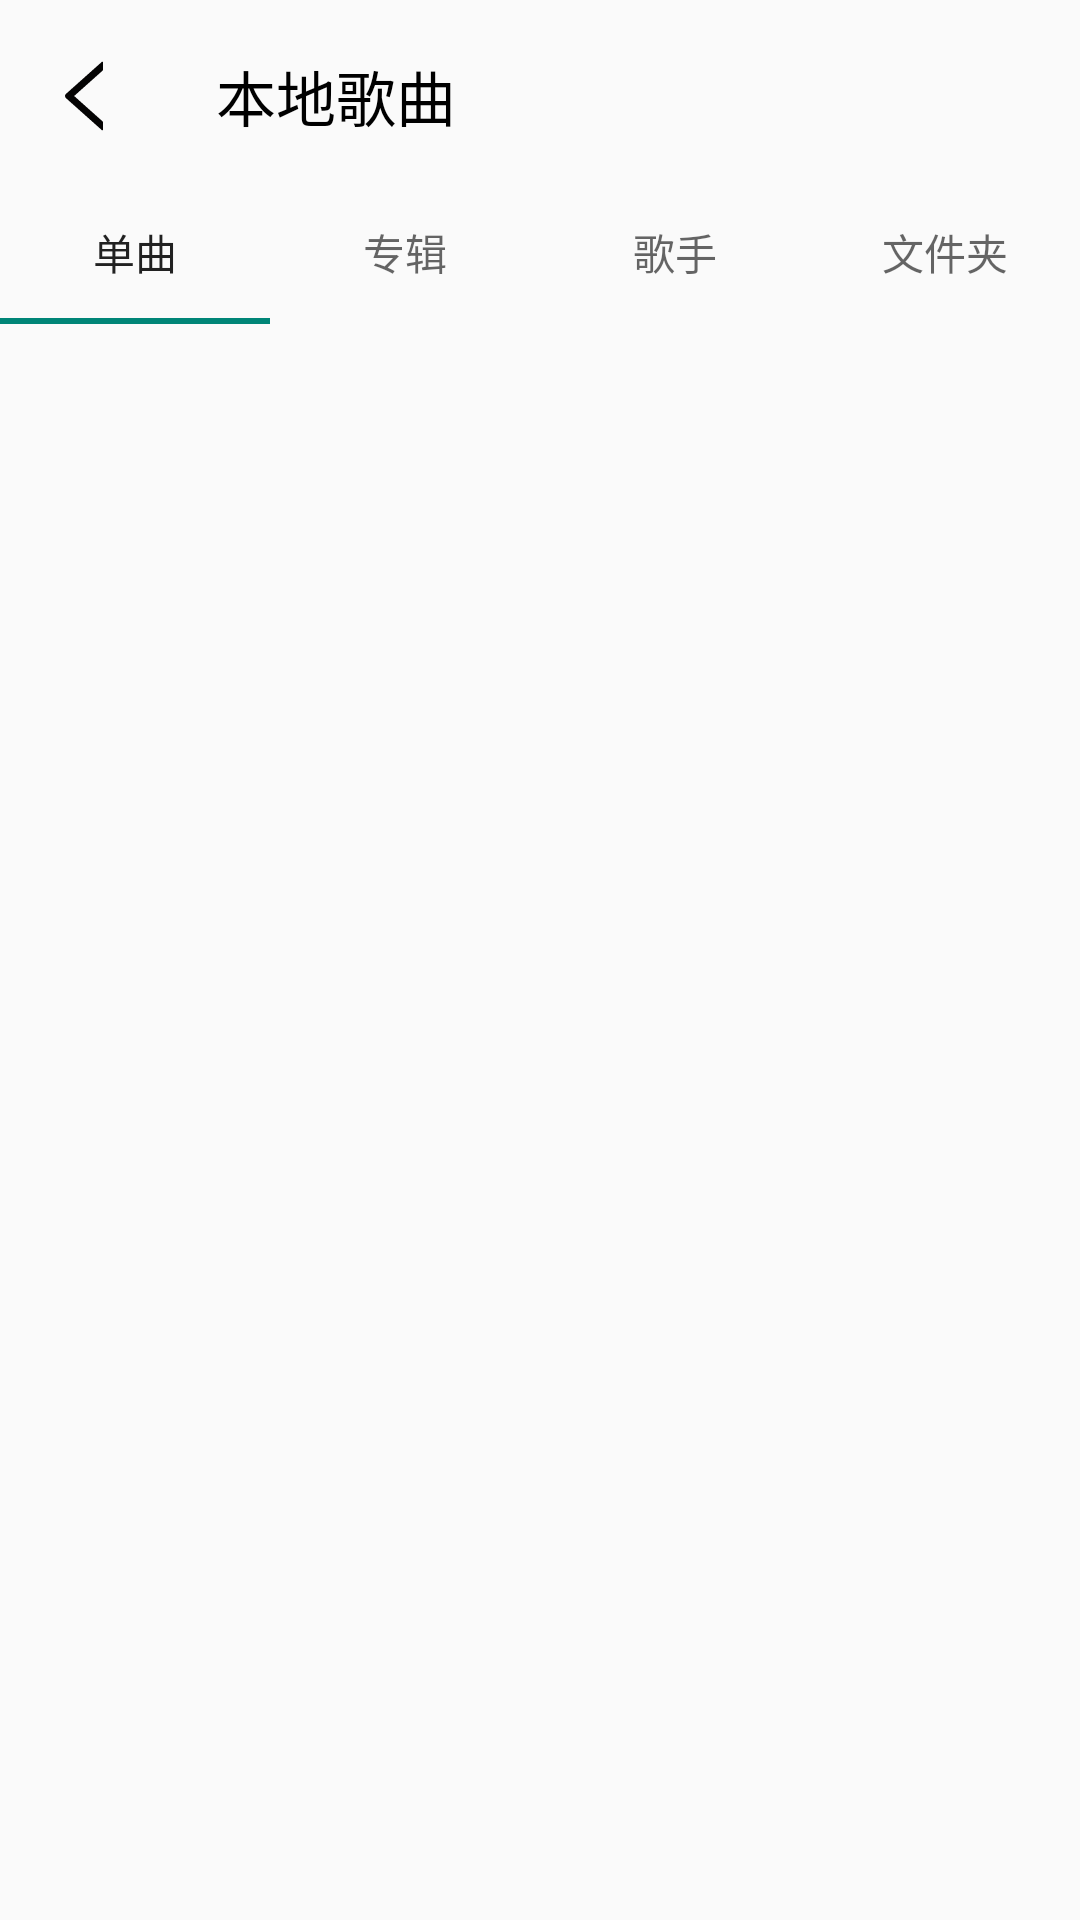

Reconstruct the res/layout file that produces this screen, plus the resources it refers to.
<!-- AndroidManifest.xml: application theme Theme.Pages -->
<!-- res/layout/activity_local_ativity.xml -->
<?xml version="1.0" encoding="utf-8"?>
<androidx.constraintlayout.widget.ConstraintLayout xmlns:android="http://schemas.android.com/apk/res/android"
    xmlns:app="http://schemas.android.com/apk/res-auto"
    xmlns:tools="http://schemas.android.com/tools"
    android:layout_width="match_parent"
    android:layout_height="match_parent"
    tools:context=".activity.LocalActivity">


    <LinearLayout
        android:layout_width="match_parent"
        android:layout_height="match_parent"
        android:orientation="vertical">

        <androidx.appcompat.widget.Toolbar
            android:id="@+id/local_toolbar"
            android:layout_width="409dp"
            android:layout_height="wrap_content"
            android:layout_marginTop="4dp"
            app:navigationIcon="@drawable/ic_arrows"
            app:popupTheme="@style/AppTheme.PopupOverlay"
            app:title="本地歌曲"
            app:titleTextColor="@color/black" />

        <com.google.android.material.tabs.TabLayout
            android:id="@+id/tabLayout"
            android:layout_width="match_parent"
            android:layout_height="wrap_content">

            <com.google.android.material.tabs.TabItem
                android:id="@+id/single_song"
                android:layout_width="wrap_content"
                android:layout_height="wrap_content"
                android:text="单曲"
                app:tabRippleColor="@color/grey" />

            <com.google.android.material.tabs.TabItem
                android:id="@+id/album"
                android:layout_width="wrap_content"
                android:layout_height="wrap_content"
                android:text="专辑" />

            <com.google.android.material.tabs.TabItem
                android:id="@+id/singer"
                android:layout_width="wrap_content"
                android:layout_height="wrap_content"
                android:text="歌手" />

            <com.google.android.material.tabs.TabItem
                android:id="@+id/directory"
                android:layout_width="wrap_content"
                android:layout_height="wrap_content"
                android:text="文件夹" />
        </com.google.android.material.tabs.TabLayout>

        <RelativeLayout
            android:layout_width="match_parent"
            android:layout_height="match_parent">

            <androidx.viewpager2.widget.ViewPager2
                android:id="@+id/view_pager"
                android:layout_width="match_parent"
                android:layout_height="match_parent"
                android:layout_marginBottom="80dp"

                android:orientation="horizontal" />







        </RelativeLayout>
    </LinearLayout>


</androidx.constraintlayout.widget.ConstraintLayout>
<!-- res/layout/player_layout.xml (included above) -->
<?xml version="1.0" encoding="utf-8"?>
<RelativeLayout xmlns:android="http://schemas.android.com/apk/res/android"
    xmlns:app="http://schemas.android.com/apk/res-auto"
    android:id="@+id/player_layout"
    android:layout_width="match_parent"
    android:layout_height="wrap_content"
    android:layout_marginTop="2dp"
    android:background="@drawable/layer_list_shadow"
    android:elevation="4dp">

    <LinearLayout
        android:layout_width="match_parent"
        android:layout_height="wrap_content"
        android:layout_below="@id/player_controls"
        android:gravity="center_horizontal"
        android:orientation="horizontal">

        <TextView
            android:id="@+id/tv_current_time"
            android:layout_width="wrap_content"
            android:layout_height="wrap_content"
            android:layout_marginBottom="5dp"
            android:text="@string/start_time"
            android:textColor="@color/bottom_text_color"
            android:textSize="15sp"
            android:textStyle="bold" />

        <SeekBar
            android:id="@+id/seekbar_controller"
            android:layout_width="250dp"
            android:layout_height="wrap_content"
            android:layout_alignBottom="@+id/player_controls"
            android:layout_gravity="center"
            android:layout_marginBottom="5dp"
            android:backgroundTint="@color/bottom_text_color"
            android:fitsSystemWindows="true"
            android:progressTint="@color/bottom_text_color"
            android:thumbTint="@color/bottom_text_color" />

        <TextView
            android:id="@+id/tv_total_time"
            android:layout_width="wrap_content"
            android:layout_height="wrap_content"
            android:layout_marginBottom="5dp"
            android:text="@string/final_time"
            android:textColor="@color/bottom_text_color"
            android:textSize="15sp"
            android:textStyle="bold" />
    </LinearLayout>

    <LinearLayout
        android:id="@+id/player_controls"
        android:layout_width="match_parent"
        android:layout_height="wrap_content"
        android:layout_marginTop="10dp"
        android:gravity="center_horizontal"
        android:orientation="horizontal">

        <com.example.pages.myView.CircleImageView
            android:id="@+id/img_btn_music_msg"
            android:layout_width="43dp"
            android:layout_height="43dp"
            android:layout_marginStart="10dp"
            android:layout_marginEnd="10dp"
            android:layout_weight="1"
            android:src="@drawable/night"
            app:border_color="@color/white"
            app:border_width="2dp" />


        <LinearLayout
            android:layout_width="90dp"
            android:layout_height="wrap_content"
            android:layout_marginStart="5dp"
            android:layout_weight="1"
            android:orientation="vertical">

            <TextView
                android:id="@+id/text_music_name"
                android:layout_width="90dp"
                android:layout_height="20dp"
                android:layout_weight="1"
                android:ellipsize="end"
                android:maxLines="1"
                android:scrollHorizontally="true"
                android:text="音乐"
                android:textSize="15dp" />

            <TextView
                android:id="@+id/text_singer_name"
                android:layout_width="90dp"
                android:layout_height="20dp"
                android:layout_weight="1"
                android:ellipsize="end"
                android:maxLines="1"
                android:scrollHorizontally="true"
                android:text="歌手"
                android:textSize="12dp" />
        </LinearLayout>

        <ImageButton
            android:id="@+id/img_btn_previous"
            android:layout_width="wrap_content"
            android:layout_height="wrap_content"
            android:layout_marginStart="20dp"
            android:layout_marginTop="10dp"
            android:layout_weight="1"
            android:background="#00000000"
            android:src="@drawable/previous_icon" />

        <ImageButton
            android:id="@+id/img_btn_play"
            android:layout_width="wrap_content"
            android:layout_height="wrap_content"
            android:layout_marginStart="20dp"
            android:layout_marginTop="10dp"
            android:layout_weight="1"
            android:background="#00000000"
            android:src="@drawable/play_icon" />

        <ImageButton
            android:id="@+id/img_btn_next"
            android:layout_width="wrap_content"
            android:layout_height="wrap_content"
            android:layout_marginStart="20dp"
            android:layout_marginTop="10dp"
            android:background="#00000000"
            android:src="@drawable/next_icon" />

        <ImageButton
            android:id="@+id/img_btn_setting"
            android:layout_width="wrap_content"
            android:layout_height="wrap_content"
            android:layout_marginStart="30dp"
            android:layout_marginTop="10dp"
            android:layout_weight="1"
            android:layout_marginRight="20dp"
            android:background="#00000000"
            android:src="@drawable/ic_settings" />
    </LinearLayout>

</RelativeLayout>
<!-- resources referenced by this layout -->
<resources>
  <color name="black">#FF000000</color>
  <color name="bottom_text_color">#FFFFFF</color>
  <color name="grey">#E6E3E3</color>
  <color name="white">#FFFFFFFF</color>
  <!-- drawable ic_arrows (drawable) -->
  <vector xmlns:android="http://schemas.android.com/apk/res/android"
      android:width="30dp"
      android:height="30dp"
      android:viewportWidth="1024"
      android:viewportHeight="1024">
    <path
        android:pathData="M728,212.18v-82.18a8,8 0,0 0,-13.33 -5.97L306.69,488.14c-0.9,0.8 -1.75,1.66 -2.56,2.56 -11.77,13.18 -10.63,33.4 2.56,45.17l407.98,364.11A8,8 0,0 0,728 894v-82.18a16,16 0,0 0,-5.35 -11.94L400.08,512l322.57,-287.88A16,16 0,0 0,728 212.18z"
        android:fillColor="#040303"/>
  </vector>
  <!-- drawable layer_list_shadow: vector/xml drawable (drawable, 2349 chars, omitted) -->
  <!-- drawable night: jpg bitmap (drawable, 487018 bytes) -->
  <!-- drawable play_icon (drawable) -->
  <vector android:height="24dp" android:viewportHeight="232.153"
      android:viewportWidth="232.153" android:width="24dp" xmlns:android="http://schemas.android.com/apk/res/android">
      <path android:fillColor="#FFFFFF" android:fillType="evenOdd" android:pathData="M203.791,99.628L49.307,2.294c-4.567,-2.719 -10.238,-2.266 -14.521,-2.266c-17.132,0 -17.056,13.227 -17.056,16.578v198.94c0,2.833 -0.075,16.579 17.056,16.579c4.283,0 9.955,0.451 14.521,-2.267l154.483,-97.333c12.68,-7.545 10.489,-16.449 10.489,-16.449S216.471,107.172 203.791,99.628z"/>
  </vector>
  <!-- drawable previous_icon (drawable) -->
  <vector android:height="24dp"
      android:viewportHeight="42"
      android:viewportWidth="42"
      android:width="24dp"
      xmlns:android="http://schemas.android.com/apk/res/android">
      <path android:fillColor="#FFFFFF"
          android:pathData="M35.965,0.114c-0.329,-0.171 -0.726,-0.148 -1.033,0.063L7.5,19.095V1c0,-0.553 -0.448,-1 -1,-1s-1,0.447 -1,1v40c0,0.553 0.448,1 1,1s1,-0.447 1,-1V22.905l27.432,18.919C35.103,41.94 35.301,42 35.5,42c0.159,0 0.319,-0.038 0.465,-0.114C36.294,41.713 36.5,41.372 36.5,41V1C36.5,0.628 36.294,0.287 35.965,0.114z"/>
  </vector>
  <string name="final_time">0:00</string>
  <string name="start_time">0:00</string>
  <style name="AppTheme.PopupOverlay" parent="ThemeOverlay.AppCompat.Light">
          <item name="overlapAnchor">false</item>
  
          
          <item name="android:windowContentTransitions">true</item>
  
          
          
          <item name="android:windowEnterTransition">@transition/activity_fade</item>
          <item name="android:windowExitTransition">@transition/activity_slide</item>
  
          <item name="android:statusBarColor">@color/white</item>
      </style>
  <style name="Theme.Pages" parent="Theme.AppCompat.Light.NoActionBar">
          
          <item name="colorPrimaryDark">@color/white</item>
          <item name="colorPrimary">@color/white</item>
          <item name="colorPrimaryVariant">@color/purple_700</item>
          <item name="colorOnPrimary">@color/black</item>
          
          <item name="colorSecondary">@color/teal_200</item>
          <item name="colorSecondaryVariant">@color/teal_700</item>
          <item name="colorOnSecondary">@color/black</item>
          
          <item name="android:statusBarColor" tools:targetApi="l">@color/colorPrimary</item>
          
      </style>
  <color name="purple_700">#FF3700B3</color>
  <color name="teal_200">#FF03DAC5</color>
  <color name="teal_700">#FF018786</color>
  <color name="colorPrimary">#C1CEB5</color>
</resources>
